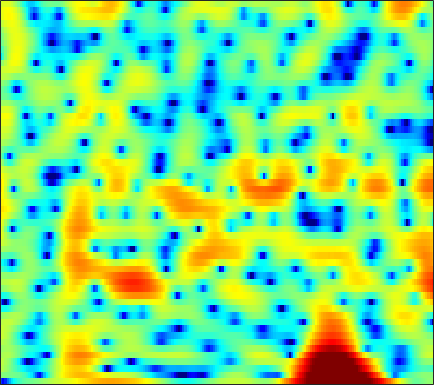

The data file committed next to this chart (first rows):
-12.944, -14.982, -13.552, -10.3, -8.2646, -6.2119, -4.6903, -3.8045, -2.885, -2.1998, -1.6858, -1.3837, -1.0715, -0.83821, -0.67566, -0.45096, -0.21046, -0.021541, 0.26691, 0.59475, 0.93693, 1.2076, 1.5887, 1.9535
0.3827, 0.1158, -0.1244, -0.2542, -0.318, -0.3977, -0.5203, -0.6596, -0.9321, -1.337, -1.907, -2.463, -3.414, -4.686, -5.916, -8.082, -11.12, -13.93, -15.39, -11.52, -7.548, -5.221, -2.747, -0.7826
2.138, 1.72, 1.129, 0.4919, -0.02704, -0.7812, -1.607, -2.257, -3.164, -4.095, -4.996, -5.609, -6.261, -6.671, -6.809, -6.754, -6.399, -5.987, -5.272, -4.394, -3.384, -2.555, -1.412, -0.2616
2.342, 2.035, 1.522, 0.8552, 0.2296, -0.7975, -2.08, -3.246, -5.153, -7.661, -11.04, -14.47, -20.33, -19.18, -15.39, -11.9, -9.554, -8.215, -6.74, -5.467, -4.259, -3.348, -2.095, -0.7865
1.256, 1.621, 1.853, 1.823, 1.645, 1.234, 0.6552, 0.1199, -0.6973, -1.592, -2.459, -3.067, -3.806, -4.416, -4.82, -5.383, -6.098, -6.822, -8.21, -10.46, -14.27, -17.95, -14.68, -8.599
0.8932, 1.149, 1.305, 1.263, 1.119, 0.7958, 0.3456, -0.06012, -0.6584, -1.284, -1.885, -2.325, -2.886, -3.353, -3.646, -3.979, -4.283, -4.492, -4.735, -4.891, -4.856, -4.62, -3.944, -2.848
2.145, 1.958, 1.609, 1.128, 0.6729, -0.07006, -0.9798, -1.768, -2.954, -4.283, -5.668, -6.66, -7.681, -8.081, -7.927, -7.252, -6.293, -5.519, -4.493, -3.514, -2.572, -1.88, -0.9625, -0.03794
2.953, 2.674, 2.197, 1.581, 1.01, 0.0759, -1.094, -2.15, -3.873, -6.091, -8.972, -11.82, -16.89, -18.84, -15.32, -11.25, -8.415, -6.775, -4.998, -3.532, -2.265, -1.414, -0.3755, 0.5758
2.723, 2.653, 2.447, 2.102, 1.747, 1.14, 0.3777, -0.2885, -1.292, -2.388, -3.495, -4.282, -5.181, -5.769, -5.975, -5.959, -5.655, -5.277, -4.598, -3.756, -2.781, -2.013, -0.9963, -0.03993
2.147, 2.406, 2.595, 2.63, 2.56, 2.351, 2.009, 1.667, 1.112, 0.4223, -0.3983, -1.095, -2.152, -3.398, -4.5, -6.214, -8.17, -9.557, -10.21, -8.653, -6.167, -4.397, -2.395, -0.8434
0.5322, 0.7976, 1.098, 1.355, 1.512, 1.677, 1.756, 1.736, 1.61, 1.318, 0.8451, 0.3757, -0.4485, -1.557, -2.596, -4.273, -6.279, -7.733, -8.573, -7.275, -4.962, -3.311, -1.464, -0.05062
-4.351, -4.669, -4.62, -3.978, -3.234, -2.162, -1.183, -0.5902, -0.006897, 0.3398, 0.4668, 0.4287, 0.241, -0.07965, -0.3637, -0.7782, -1.112, -1.246, -1.223, -0.9619, -0.4767, -0.01995, 0.6276, 1.253
-11.51, -16.86, -26.46, -12.99, -8.834, -5.4, -3.185, -1.992, -0.9031, -0.2136, 0.1524, 0.2341, 0.1673, -0.01588, -0.1999, -0.4625, -0.6592, -0.7327, -0.6914, -0.4567, -0.0762, 0.2866, 0.8296, 1.401
-4.166, -4.267, -4.022, -3.296, -2.549, -1.468, -0.5223, 0.04616, 0.5725, 0.8038, 0.7521, 0.5235, -0.02882, -0.8591, -1.638, -2.769, -3.829, -4.396, -4.536, -3.962, -2.969, -2.133, -1.011, 0.02053
-0.02574, 0.3921, 0.8739, 1.3, 1.605, 1.949, 2.22, 2.315, 2.305, 2.07, 1.559, 1.002, -0.08942, -1.705, -3.366, -6.46, -11.56, -19.15, -20.84, -11.6, -7.756, -6.008, -4.428, -3.268
1.676, 1.899, 2.14, 2.337, 2.465, 2.594, 2.675, 2.689, 2.609, 2.399, 2.005, 1.557, 0.7629, -0.2579, -1.179, -2.553, -3.886, -4.747, -5.487, -5.787, -6.032, -6.394, -7.506, -9.63
0.8958, 0.7768, 0.628, 0.5267, 0.4886, 0.5416, 0.6792, 0.8524, 1.091, 1.293, 1.406, 1.364, 1.206, 0.9077, 0.5841, 0.06011, -0.55, -1.001, -1.608, -2.258, -2.969, -3.599, -4.605, -5.664
-2.334, -2.809, -3.679, -4.742, -5.478, -5.773, -5.031, -3.979, -2.512, -1.257, -0.3014, 0.2107, 0.6282, 0.7548, 0.7081, 0.5002, 0.1368, -0.1597, -0.6039, -1.027, -1.362, -1.521, -1.524, -1.288
-4.361, -4.68, -6.053, -8.793, -12.35, -17.82, -11.89, -7.811, -4.318, -2.061, -0.6333, 0.09066, 0.6405, 0.7982, 0.7167, 0.3545, -0.2497, -0.8688, -1.812, -2.752, -3.461, -3.644, -3.23, -2.19
-1.607, -1.557, -1.776, -2.134, -2.371, -2.389, -2.011, -1.477, -0.6861, 0.09657, 0.6789, 0.9309, 1.008, 0.8269, 0.469, -0.3241, -1.494, -2.723, -4.877, -8.086, -13.51, -21.32, -15.29, -8.236
1.442, 1.271, 1.045, 0.8098, 0.6701, 0.5486, 0.5471, 0.5858, 0.6832, 0.7326, 0.7347, 0.6457, 0.3903, -0.05794, -0.5622, -1.456, -2.605, -3.607, -5.209, -6.908, -8.355, -8.855, -8.345, -6.759
3.252, 2.797, 2.197, 1.631, 1.275, 0.8845, 0.6558, 0.5573, 0.5271, 0.4958, 0.4316, 0.3367, 0.09774, -0.359, -0.8129, -1.595, -2.621, -3.538, -4.972, -6.515, -8.064, -9.013, -9.527, -8.457
4.156, 3.224, 1.837, 0.4233, -0.5423, -1.44, -1.713, -1.52, -1.017, -0.423, -0.007328, 0.192, 0.2432, 0.05977, -0.216, -0.812, -1.693, -2.563, -3.99, -5.97, -8.906, -12.28, -19.2, -14.7
3.903, 2.446, -0.1061, -3.783, -7.969, -18.03, -12.84, -7.931, -4.44, -2.513, -1.364, -0.8899, -0.5905, -0.5097, -0.6246, -0.9163, -1.325, -1.687, -2.307, -2.993, -3.616, -3.916, -3.964, -3.245
4.249, 3.194, 1.479, -0.4854, -1.925, -3.344, -3.776, -3.539, -2.921, -2.479, -2.305, -2.348, -2.56, -2.843, -3.055, -3.198, -3.194, -3.125, -3.047, -2.886, -2.693, -2.48, -2.127, -1.588
5.591, 5.075, 4.248, 3.34, 2.62, 1.757, 0.9501, 0.3583, -0.4967, -1.451, -2.719, -3.853, -5.698, -7.846, -8.996, -9.17, -7.948, -6.844, -5.54, -4.625, -4.1, -3.954, -3.834, -3.843
6.214, 5.928, 5.421, 4.769, 4.222, 3.404, 2.526, 1.808, 0.6846, -0.6451, -2.385, -4.059, -7.036, -11.25, -15.17, -14.97, -10.71, -8.55, -6.57, -5.605, -5.373, -5.652, -6.727, -8.826
5.588, 5.295, 4.74, 4.058, 3.519, 2.732, 1.972, 1.431, 0.7224, -0.08683, -0.9407, -1.696, -2.685, -3.713, -4.247, -4.663, -4.675, -4.509, -4.334, -4.386, -4.659, -5.017, -5.901, -6.911
5.115, 4.53, 3.437, 2.138, 1.117, -0.06819, -0.7083, -0.7898, -0.5042, -0.1958, 0.07372, 0.1366, 0.05912, -0.1738, -0.393, -0.7547, -1.156, -1.443, -1.978, -2.51, -3.082, -3.49, -3.963, -4.226
5.765, 4.795, 2.906, 0.05182, -3.124, -10.27, -14.27, -7.353, -2.74, -0.1865, 1.232, 1.884, 2.267, 2.36, 2.154, 1.717, 0.9929, 0.2859, -0.7953, -2.003, -3.274, -4.228, -5.131, -5.771
5.688, 4.928, 3.62, 1.987, 0.6397, -0.8086, -1.289, -0.882, 0.2415, 1.335, 2.171, 2.539, 2.74, 2.548, 2.183, 1.343, 0.1391, -1.054, -2.968, -5.43, -8.472, -11.13, -14.93, -17.57
4.716, 4.256, 3.587, 2.926, 2.464, 2.054, 1.878, 1.861, 2.019, 2.226, 2.386, 2.406, 2.267, 1.81, 1.303, 0.2623, -1.152, -2.524, -4.986, -8.089, -12.27, -16.58, -23.93, -36.63
3.658, 3.119, 2.415, 1.87, 1.628, 1.528, 1.672, 1.902, 2.231, 2.539, 2.726, 2.777, 2.664, 2.338, 1.919, 1.124, 0.01159, -1.053, -2.776, -4.904, -7.309, -9.314, -11.85, -13.71
1.513, 0.2195, -1.738, -3.392, -3.72, -2.897, -1.357, -0.2005, 1.025, 1.952, 2.572, 2.861, 3.018, 3.013, 2.832, 2.476, 1.901, 1.382, 0.5875, -0.3535, -1.304, -2.008, -2.805, -3.413
-0.6417, -2.571, -6.416, -12.73, -15.03, -8.901, -4.688, -2.734, -0.9354, 0.1917, 0.9362, 1.282, 1.585, 1.705, 1.759, 1.741, 1.694, 1.624, 1.465, 1.3, 1.084, 0.9498, 0.755, 0.6223
0.2662, -0.5028, -1.556, -2.426, -2.709, -2.664, -2.256, -1.879, -1.516, -1.316, -1.32, -1.384, -1.477, -1.53, -1.428, -1.171, -0.7413, -0.3872, 0.09547, 0.5524, 0.9398, 1.185, 1.451, 1.665
1.766, 1.533, 1.152, 0.7246, 0.3648, -0.06368, -0.5744, -1.02, -1.77, -2.73, -3.995, -5.109, -6.732, -7.811, -7.899, -6.734, -5.051, -3.787, -2.275, -1.079, -0.08277, 0.5119, 1.182, 1.695
2.689, 2.657, 2.448, 2.087, 1.696, 1.038, 0.1902, -0.6136, -1.907, -3.575, -5.762, -7.944, -12.21, -20.27, -21.82, -13.21, -8.652, -6.393, -4.175, -2.577, -1.375, -0.6312, 0.1911, 0.8932
3.161, 3.263, 3.187, 2.869, 2.498, 1.738, 0.7749, -0.1107, -1.446, -2.978, -4.576, -5.752, -7.141, -7.882, -7.981, -7.293, -6.19, -5.281, -4.263, -3.399, -2.772, -2.369, -1.815, -1.145
3.819, 4.069, 4.135, 3.859, 3.478, 2.655, 1.518, 0.467, -1.158, -3.043, -4.813, -5.894, -6.591, -6.349, -5.911, -5.046, -4.293, -3.886, -3.733, -3.966, -4.725, -5.606, -6.649, -6.395
4.295, 4.627, 4.766, 4.547, 4.135, 3.304, 2.016, 0.7691, -1.502, -4.711, -9.714, -16.5, -17.89, -9.891, -6.803, -4.374, -2.936, -2.413, -2.306, -3.026, -4.647, -6.859, -11.54, -13.28
3.088, 3.407, 3.536, 3.39, 3.061, 2.394, 1.448, 0.549, -0.9194, -2.603, -4.326, -5.312, -5.497, -4.499, -3.416, -2.105, -1.134, -0.6798, -0.3777, -0.4732, -0.8761, -1.247, -1.63, -1.644
0.9176, 1.163, 1.23, 1.027, 0.7499, 0.2085, -0.3774, -0.8389, -1.352, -1.717, -1.898, -1.88, -1.608, -1.161, -0.7079, -0.09715, 0.431, 0.7687, 1.058, 1.231, 1.253, 1.234, 1.135, 1.013
-0.7814, -0.6944, -0.9085, -1.526, -2.172, -3.207, -4.182, -4.628, -4.608, -3.996, -3.071, -2.312, -1.373, -0.5066, 0.05631, 0.7135, 1.255, 1.583, 1.898, 2.099, 2.209, 2.211, 2.14, 1.985
-0.9431, -1.084, -1.738, -2.99, -4.447, -7.378, -12.34, -17.97, -14.66, -8.73, -5.266, -3.486, -1.748, -0.4688, 0.2418, 0.9968, 1.563, 1.867, 2.177, 2.348, 2.42, 2.402, 2.319, 2.158
0.5881, 0.3822, -0.2172, -1.182, -2.21, -3.862, -5.649, -6.472, -6.16, -4.648, -2.99, -1.914, -0.7698, 0.07097, 0.5648, 1.053, 1.401, 1.59, 1.764, 1.848, 1.811, 1.733, 1.525, 1.226
2.374, 2.288, 2.083, 1.747, 1.422, 0.9655, 0.5519, 0.3363, 0.1966, 0.1998, 0.2932, 0.3452, 0.3454, 0.2541, 0.1797, 0.06016, 0.0006542, 0.03139, 0.08791, 0.1488, 0.1063, -0.03687, -0.441, -1.098
2.735, 2.91, 3.164, 3.358, 3.469, 3.485, 3.411, 3.261, 2.954, 2.498, 1.85, 1.207, 0.1129, -1.23, -2.379, -3.746, -4.426, -4.321, -3.641, -2.906, -2.415, -2.355, -2.668, -3.534
0.133, 1.074, 2.304, 3.322, 3.916, 4.423, 4.651, 4.616, 4.316, 3.705, 2.7, 1.642, -0.2932, -3.078, -6.132, -13.1, -28.96, -14.01, -8.314, -5.666, -4.311, -3.866, -3.76, -4.141
-5.787, -2.571, 0.2721, 2.203, 3.213, 4.156, 4.656, 4.789, 4.656, 4.17, 3.318, 2.432, 0.9391, -0.9265, -2.453, -4.408, -5.62, -5.839, -5.49, -5.07, -4.826, -4.774, -4.886, -5.122
-3.065, -1.572, 0.3071, 1.838, 2.755, 3.648, 4.194, 4.398, 4.389, 4.076, 3.507, 2.925, 1.964, 0.861, -0.05524, -1.23, -2.35, -3.148, -4.138, -5.18, -6.31, -7.167, -8.264, -9.011
-1.143, -0.1344, 1.125, 2.217, 2.902, 3.584, 4.023, 4.175, 4.162, 3.921, 3.468, 3.005, 2.223, 1.305, 0.5399, -0.5909, -1.853, -2.889, -4.489, -6.386, -8.801, -11.18, -15.59, -21.25
-0.7966, 0.3604, 1.626, 2.623, 3.179, 3.724, 4.014, 4.073, 3.963, 3.655, 3.148, 2.653, 1.88, 0.9722, 0.2475, -0.837, -2.014, -2.997, -4.441, -6.144, -8.143, -9.905, -12.44, -14.3
0.2338, 1.264, 2.371, 3.183, 3.617, 3.96, 4.047, 3.965, 3.65, 3.114, 2.392, 1.748, 0.8051, -0.2009, -0.9854, -1.972, -2.903, -3.563, -4.447, -5.33, -6.249, -6.934, -7.713, -8.227
2.1, 2.826, 3.591, 4.111, 4.352, 4.423, 4.247, 3.944, 3.305, 2.397, 1.248, 0.242, -1.282, -2.857, -3.959, -5.065, -5.627, -5.702, -5.655, -5.577, -5.653, -5.809, -6.17, -6.666
3.592, 4.155, 4.699, 4.998, 5.037, 4.874, 4.434, 3.902, 2.94, 1.663, 0.007884, -1.534, -4.139, -7.674, -11.21, -16.1, -13.7, -10.61, -7.786, -6.153, -5.316, -5.122, -5.433, -6.413
3.841, 4.346, 4.773, 4.913, 4.817, 4.463, 3.811, 3.136, 1.993, 0.5809, -1.12, -2.579, -4.798, -7.274, -9.229, -10.86, -10.08, -8.478, -6.328, -4.746, -3.75, -3.413, -3.455, -4.079
3.035, 3.463, 3.734, 3.684, 3.468, 2.886, 2.016, 1.193, -0.1559, -1.74, -3.474, -4.764, -6.213, -7.086, -7.131, -6.709, -5.713, -4.842, -3.532, -2.41, -1.535, -1.058, -0.6803, -0.5827
